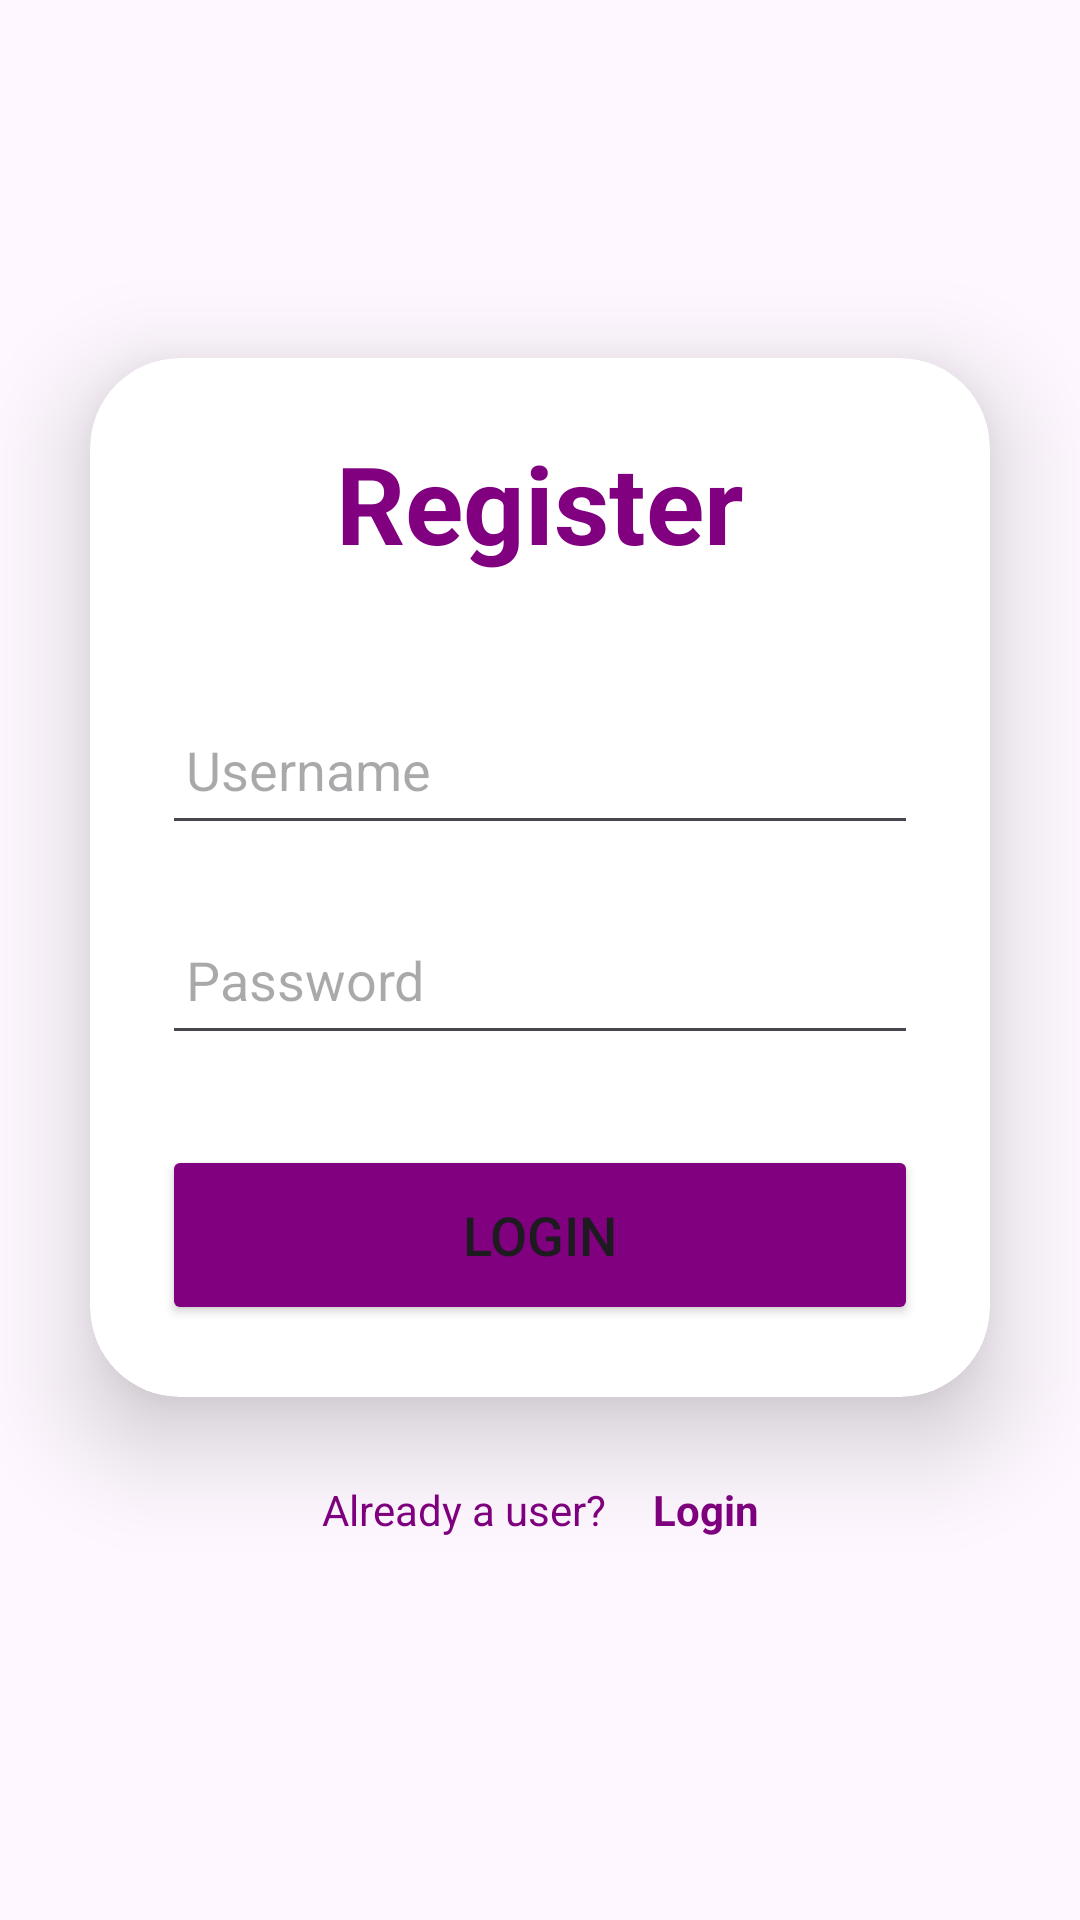

Produce the Android XML layout that renders to this screen, including the resource entries it uses.
<!-- AndroidManifest.xml: application theme Theme.Basic_recycler_view -->
<!-- res/layout/activity_register.xml -->
<?xml version="1.0" encoding="utf-8"?>
<LinearLayout
    xmlns:android="http://schemas.android.com/apk/res/android"
    xmlns:app="http://schemas.android.com/apk/res-auto"
    xmlns:tools="http://schemas.android.com/tools"
    xmlns:card_view="http://schemas.android.com/apk/res-auto"
    android:layout_width="match_parent"
    android:layout_height="match_parent"
    android:orientation="vertical"
    android:gravity="center"

    tools:context=".MainActivity">
    <androidx.cardview.widget.CardView
        android:layout_width="match_parent"
        android:layout_height="wrap_content"
        android:layout_margin="30dp"
        app:cardCornerRadius="30dp"
        app:cardElevation="20dp"
        >
        <LinearLayout
            android:layout_width="match_parent"
            android:layout_height="wrap_content"
            android:orientation="vertical"
            android:layout_gravity="center_horizontal"
            android:padding="24dp">
            <TextView
                android:layout_width="match_parent"
                android:layout_height="wrap_content"
                android:text="Register"
                android:id="@+id/loginText"
                android:textSize="36sp"
                android:textAlignment="center"
                android:textStyle="bold"
                android:textColor="#800080"/>
            <EditText
                android:layout_width="match_parent"
                android:layout_height="50dp"
                android:id="@+id/email"

                android:drawablePadding="8dp"
                android:hint="Username"
                android:padding="8dp"
                android:textColor="@color/black"
                android:textColorHighlight="@color/cardview_dark_background"
                android:layout_marginTop="40dp"/>
            <EditText
                android:layout_width="match_parent"
                android:layout_height="50dp"
                android:id="@+id/password"

                android:drawablePadding="8dp"
                android:hint="Password"
                android:padding="8dp"
                android:inputType="textPassword"
                android:textColor="@color/black"
                android:textColorHighlight="@color/cardview_dark_background"
                android:layout_marginTop="20dp"/>
            <Button
                android:layout_width="match_parent"
                android:layout_height="60dp"
                android:id="@+id/register"
                android:text="Login"
                android:textSize="18sp"
                android:layout_marginTop="30dp"
                android:backgroundTint="#800080"
                app:cornerRadius = "20dp"/>
        </LinearLayout>
    </androidx.cardview.widget.CardView>
    <LinearLayout
        android:layout_width="match_parent"
        android:layout_height="wrap_content"
        android:gravity="center">
        <TextView
            android:layout_width="wrap_content"
            android:layout_height="wrap_content"
            android:padding="8dp"
            android:text="Already a user?"
            android:textSize="14sp"
            android:textAlignment="center"
            android:id="@+id/signupText"
            android:textColor="#800080"
            android:layout_marginBottom="20dp"/>
        <TextView
            android:layout_width="wrap_content"
            android:layout_height="wrap_content"
            android:padding="8dp"
            android:text="Login"
            android:textStyle="bold"
            android:textSize="14sp"
            android:textAlignment="center"
            android:id="@+id/login"
            android:textColor="#800080"
            android:layout_marginBottom="20dp"/>
    </LinearLayout>
</LinearLayout>
<!-- resources referenced by this layout -->
<resources>
  <style name="Theme.Basic_recycler_view" parent="Base.Theme.Basic_recycler_view" />
  <style name="Base.Theme.Basic_recycler_view" parent="Theme.Material3.DayNight.NoActionBar">
          
          
      </style>
  <!-- not gathered from this repository: default colours our renderer supplied (Android Studio template values) -->
  <color name="black">#FF000000</color>
</resources>
